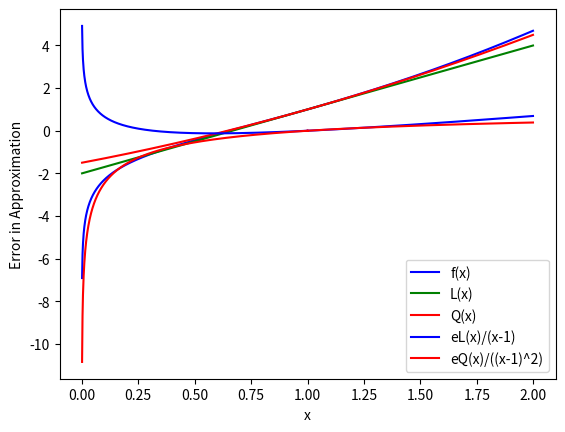

Here is the Python script that generated this plot:
import matplotlib.pyplot as plt
import numpy as np
import math

# f(x) = x^2 + log(x)

def fun(x):
  return (x*x + math.log(x))


# First Degree Taylor Polynomial of  f(x) = f(a) + f'(a).(x-a)  around x = a
# For f(x) = x^2 + log(x),
#     L(x) = a^2 + log(a) + (2a + 1/a).(x-a)

# Given a = 1,
#     L(x) = 1 + (2 + 1)(x-1)

def lnrTaylor(x):
  return (1 + 3*(x-1))


# Second Degree Taylor Polynomial of  f(x) = f(a) + f'(a).(x-a) + f''(a)((x-a)^2)/2
# For f(x) = x^2 + log(x),
#     Q(x) = a^2 + log(a) + (2a + 1/a).(x-a) + (2 - 1/a^2)((x-a)^2)/2

# Given a = 1,
#     Q(x) = 1 + (2 + 1)(x-1) + (2 - 1)((x-1)^2)/2 = L(x) + (2 - 1)((x-1)^2)/2

def quadTaylor(x):
  return (lnrTaylor(x) + ((x-1)*(x-1))/2.0)

# x-axis range = [0,2]
# Starting point of x-axis range assumed 0.001 since domain of log(x) is x>0
xarr = np.arange(0.001,2,0.001)
fx = []
lx = []
qx = []

for i in xarr:
  fx.append(fun(i))
  lx.append(lnrTaylor(i))
  qx.append(quadTaylor(i))

plt.plot(xarr,fx,color='b',label='f(x)')
plt.plot(xarr,lx,color='g',label='L(x)')
plt.plot(xarr,qx,color='r',label='Q(x)')
plt.legend()
plt.xlabel("x")
plt.ylabel("Taylor Approximation")
plt.show()

# Define error functions eL(x) = f(x) - L(x)
#                   and  eQ(x) = f(x) - Q(x)

def el(x):
  return (fun(x) - lnrTaylor(x))

def eq(x):
  return (fun(x) - quadTaylor(x))


# Define functions f1(x) = eL(x)/(x-1)
#             and  f2(x) = eQ(x)/(x-1)^2

def f1(x):
  return (el(x)/(float(x-1)))

def f2(x):
  return (eq(x)/(float((x-1)*(x-1))/2.0))

# er1[] --> array for eL(x)
# er2[] --> array for eQ(x)

er1 = []
er2 = []

for i in xarr:
  er1.append(f1(i))
  er2.append(f2(i))

plt.plot(xarr,er1,color='b',label='eL(x)/(x-1)')
plt.plot(xarr,er2,color='r',label='eQ(x)/((x-1)^2)')
plt.legend()
plt.xlabel("x")
plt.ylabel("Error in Approximation")
plt.show()